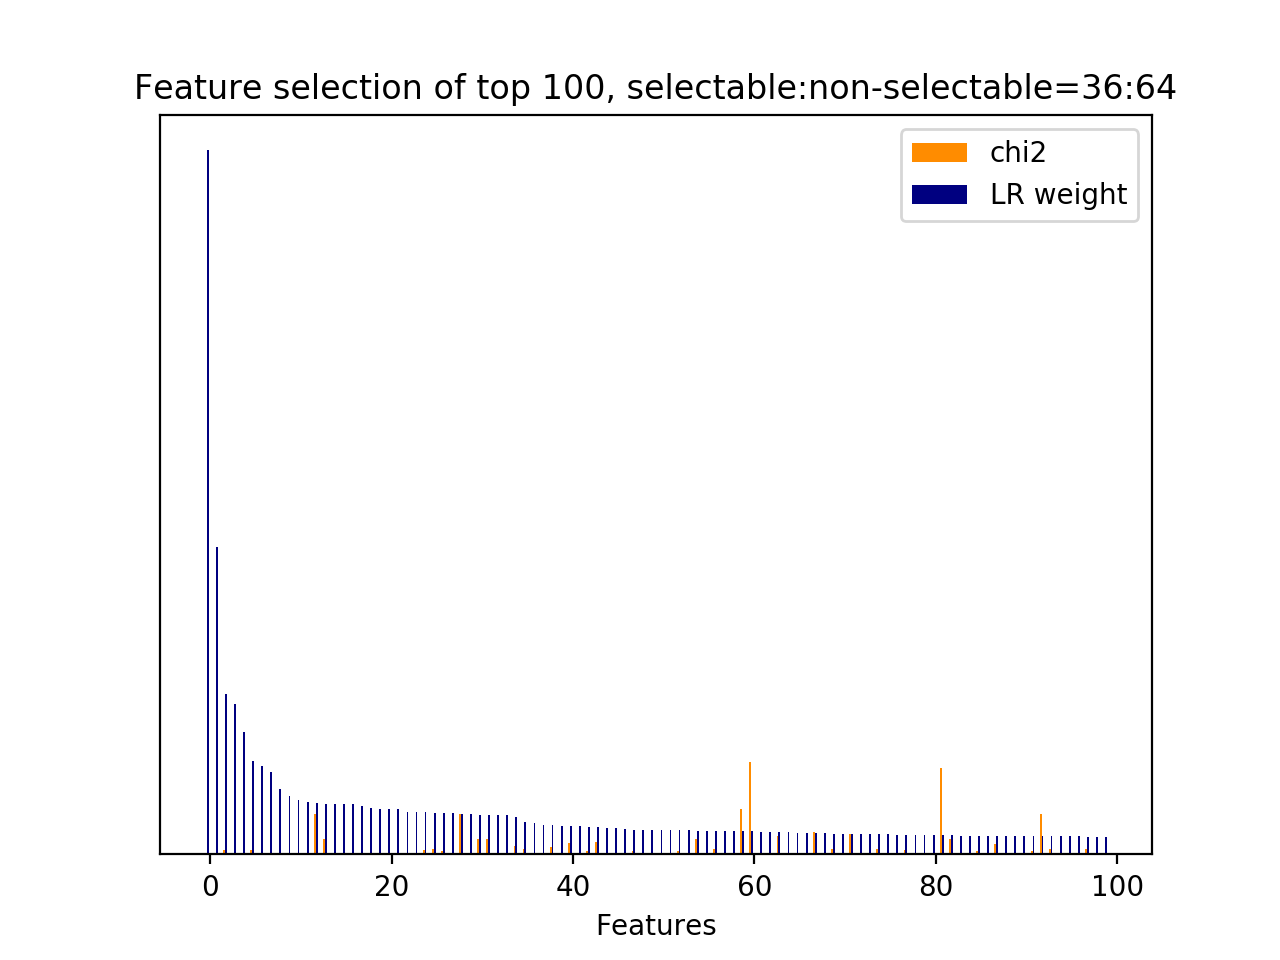

The data file committed next to this chart (first rows):
id, name, prefix, chi2, chi2_rank, clf_weight, clf_weight_rank
23805, 9.2.1, b'9.2.1-w2v_similarity.next_user_utteran…, 0.0000, 2922, 1, 0
95, 5, b'5-phrase_feature__next_noun_phrases__j…, 0.0000, 2380, 0.4360, 1
22188, 7, b'7-syntactic_feature__subj_word__next_s…, 11.88, 1726, 0.2273, 2
23492, 9.1, b'9.1-w2v_feature.next_system_utterance_…, 0.0000, 2609, 0.2136, 3
93, 5, b'5-phrase_feature__next_noun_phrases__#…, 0.0000, 2399, 0.1732, 4
9036, 5, b'5-phrase_feature__noun_phrases__next_s…, 13.08, 1613, 0.1326, 5
23488, 9.1, b'9.1-w2v_feature.next_system_utterance_…, 0.0000, 2613, 0.1250, 6
18570, 7, b'7-syntactic_feature__next_obj_words_ov…, 0.0000, 2271, 0.1172, 7
23322, 9.1, b'9.1-w2v_feature.next_system_utterance_…, 0.0000, 2817, 0.0929, 8
23441, 9.1, b'9.1-w2v_feature.next_system_utterance_…, 0.0000, 2661, 0.0828, 9
23376, 9.1, b'9.1-w2v_feature.next_system_utterance_…, 0.0000, 2949, 0.0775, 10
23394, 9.1, b'9.1-w2v_feature.next_system_utterance_…, 0.0000, 2887, 0.0749, 11
44, 3, b'3-time_feature__end_of_session', 110.2, 41, 0.0729, 12
20337, 7, b'7-syntactic_feature__root_word__curren…, 41.84, 639, 0.0722, 13
94, 5, b'5-phrase_feature__next_noun_phrases__h…, 0.0000, 2400, 0.0718, 14
23471, 9.1, b'9.1-w2v_feature.next_system_utterance_…, 0.0000, 2675, 0.0717, 15
23425, 9.1, b'9.1-w2v_feature.next_system_utterance_…, 0.0000, 2901, 0.0710, 16
23280, 9.1, b'9.1-w2v_feature.next_system_utterance_…, 0.0000, 2868, 0.0687, 17
22980, 9.1, b'9.1-w2v_feature.current_user_utterance…, 0.0000, 2304, 0.0662, 18
23491, 9.1, b'9.1-w2v_feature.next_system_utterance_…, 0.0000, 2610, 0.0649, 19
23389, 9.1, b'9.1-w2v_feature.next_system_utterance_…, 0.0000, 2892, 0.0648, 20
23475, 9.1, b'9.1-w2v_feature.next_system_utterance_…, 0.0000, 2605, 0.0645, 21
23472, 9.1, b'9.1-w2v_feature.next_system_utterance_…, 0.0000, 2674, 0.0606, 22
23277, 9.1, b'9.1-w2v_feature.next_system_utterance_…, 0.0000, 2862, 0.0603, 23
20625, 7, b'7-syntactic_feature__root_word__next_s…, 11.7, 1738, 0.0599, 24
20261, 7, b'7-syntactic_feature__root_word__curren…, 15.62, 1430, 0.0593, 25
96, 5, b'5-phrase_feature__noun_phrases__curren…, 8.982, 2005, 0.0583, 26
23367, 9.1, b'9.1-w2v_feature.next_system_utterance_…, 0.0000, 2958, 0.0582, 27
4209, 5, b'5-phrase_feature__noun_phrases__next_s…, 111.9, 39, 0.0578, 28
23415, 9.1, b'9.1-w2v_feature.next_system_utterance_…, 0.0000, 2911, 0.0571, 29
5803, 5, b'5-phrase_feature__noun_phrases__next_s…, 41.96, 417, 0.0563, 30
21113, 7, b'7-syntactic_feature__root_word__next_s…, 41.96, 356, 0.0563, 31
23798, 9.1, b'9.1-w2v_feature.next_user_utterance__w…, 0.0000, 2074, 0.0561, 32
23595, 9.1, b'9.1-w2v_feature.next_user_utterance__w…, 0.0000, 2730, 0.0553, 33
8742, 5, b'5-phrase_feature__noun_phrases__next_s…, 23.2, 945, 0.0537, 34
13377, 5, b'5-phrase_feature__noun_phrases__next_u…, 15.62, 1441, 0.0465, 35
22932, 9.1, b'9.1-w2v_feature.current_user_utterance…, 0.0000, 2256, 0.0443, 36
23318, 9.1, b'9.1-w2v_feature.next_system_utterance_…, 0.0000, 2785, 0.0416, 37
20785, 7, b'7-syntactic_feature__root_word__next_s…, 20.41, 1005, 0.0413, 38
23436, 9.1, b'9.1-w2v_feature.next_system_utterance_…, 0.0000, 2666, 0.0410, 39
4599, 5, b'5-phrase_feature__noun_phrases__next_s…, 31.42, 718, 0.0407, 40
23509, 9.1, b'9.1-w2v_feature.next_user_utterance__w…, 0.0000, 2628, 0.0398, 41
21137, 7, b'7-syntactic_feature__root_word__next_s…, 9.922, 1897, 0.0384, 42
15948, 6, b'6-entity_feature__entity__current_user…, 34.83, 682, 0.0383, 43
23231, 9.1, b'9.1-w2v_feature.next_system_utterance_…, 0.0000, 2358, 0.0381, 44
23428, 9.1, b'9.1-w2v_feature.next_system_utterance_…, 0.0000, 2898, 0.0377, 45
23053, 9.1, b'9.1-w2v_feature.current_user_utterance…, 0.0000, 2601, 0.0367, 46
19748, 7, b'7-syntactic_feature__obj_word__next_us…, 9.185, 1975, 0.0351, 47
23316, 9.1, b'9.1-w2v_feature.next_system_utterance_…, 0.0000, 2787, 0.0346, 48
23097, 9.1, b'9.1-w2v_feature.current_user_utterance…, 0.0000, 2467, 0.0344, 49
23278, 9.1, b'9.1-w2v_feature.next_system_utterance_…, 0.0000, 2870, 0.0343, 50
23127, 9.1, b'9.1-w2v_feature.current_user_utterance…, 0.0000, 2497, 0.0342, 51
5884, 5, b'5-phrase_feature__noun_phrases__next_s…, 8.393, 2038, 0.0341, 52
23358, 9.1, b'9.1-w2v_feature.next_system_utterance_…, 0.0000, 2924, 0.0341, 53
13519, 5, b'5-phrase_feature__noun_phrases__next_u…, 41.96, 547, 0.0336, 54
23169, 9.1, b'9.1-w2v_feature.current_user_utterance…, 0.0000, 2396, 0.0336, 55
20645, 7, b'7-syntactic_feature__root_word__next_s…, 16.07, 1374, 0.0336, 56
23334, 9.1, b'9.1-w2v_feature.next_system_utterance_…, 0.0000, 2814, 0.0335, 57
23131, 9.1, b'9.1-w2v_feature.current_user_utterance…, 0.0000, 2501, 0.0332, 58
20890, 7, b'7-syntactic_feature__root_word__next_s…, 125.9, 35, 0.0327, 59
... 2,901 more rows
